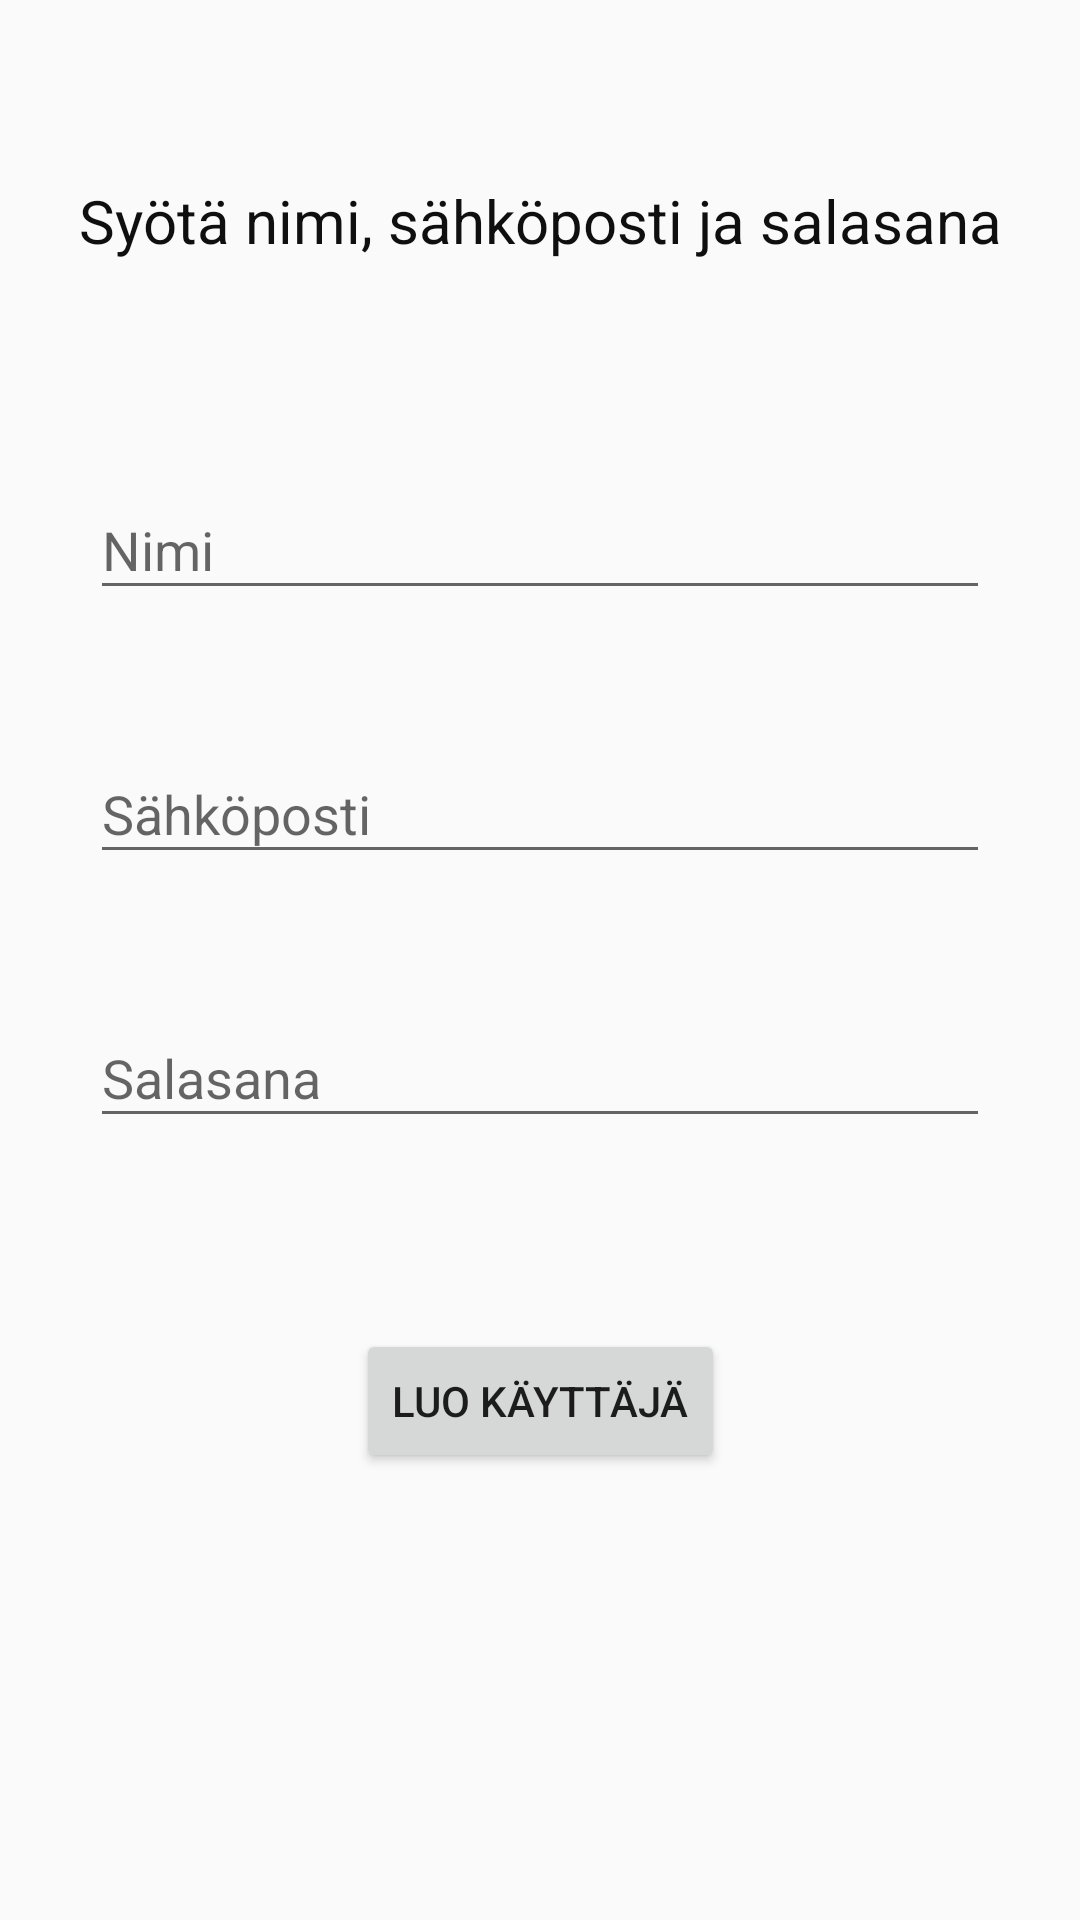

Layout XML and referenced resources for this Android screen:
<!-- AndroidManifest.xml: application theme AppTheme -->
<!-- res/layout/fragment_create_user.xml -->
<?xml version="1.0" encoding="utf-8"?>
<androidx.constraintlayout.widget.ConstraintLayout xmlns:android="http://schemas.android.com/apk/res/android"
    xmlns:app="http://schemas.android.com/apk/res-auto"
    xmlns:tools="http://schemas.android.com/tools"
    android:layout_width="match_parent"
    android:layout_height="match_parent"
    tools:context=".ui.login.CreateUser">


    <TextView
        android:id="@+id/text_createuser"
        android:layout_width="match_parent"
        android:layout_height="wrap_content"
        android:layout_marginStart="8dp"
        android:layout_marginEnd="8dp"
        android:text="@string/header_create_user"
        android:textAlignment="center"
        android:textColor="#F0000000"
        android:textSize="20sp"
        app:layout_constraintBottom_toBottomOf="parent"
        app:layout_constraintEnd_toEndOf="parent"
        app:layout_constraintHorizontal_bias="0.0"
        app:layout_constraintStart_toStartOf="parent"
        app:layout_constraintTop_toTopOf="parent"
        app:layout_constraintVertical_bias="0.098" />

    <Button
        android:id="@+id/btn_create_user"
        android:layout_width="wrap_content"
        android:layout_height="wrap_content"
        android:text="@string/action_create_user"
        app:layout_constraintBottom_toBottomOf="parent"
        app:layout_constraintEnd_toEndOf="parent"
        app:layout_constraintStart_toStartOf="parent"
        app:layout_constraintTop_toBottomOf="@+id/txt_input_password"
        app:layout_constraintVertical_bias="0.195" />

    <com.google.android.material.textfield.TextInputLayout
        android:id="@+id/txt_input_username"
        android:layout_width="300dp"
        android:layout_height="80dp"
        android:layout_marginTop="64dp"
        app:errorEnabled="true"
        app:layout_constraintEnd_toEndOf="parent"
        app:layout_constraintHorizontal_bias="0.502"
        app:layout_constraintStart_toStartOf="parent"
        app:layout_constraintTop_toBottomOf="@+id/text_createuser">

        <com.google.android.material.textfield.TextInputEditText
            android:id="@+id/etxt_username"
            android:layout_width="match_parent"
            android:layout_height="wrap_content"
            android:ems="10"
            android:hint="@string/prompt_user_name"
            android:importantForAutofill="no"
            android:inputType="textPersonName"
            app:layout_constraintBottom_toBottomOf="parent"
            app:layout_constraintEnd_toEndOf="parent"
            app:layout_constraintHorizontal_bias="0.527"
            app:layout_constraintStart_toStartOf="parent"
            app:layout_constraintTop_toTopOf="parent"
            app:layout_constraintVertical_bias="0.31" />
    </com.google.android.material.textfield.TextInputLayout>

    <com.google.android.material.textfield.TextInputLayout
        android:id="@+id/txt_input_email"
        android:layout_width="300dp"
        android:layout_height="80dp"
        android:layout_marginTop="8dp"
        app:errorEnabled="true"
        app:layout_constraintEnd_toEndOf="parent"
        app:layout_constraintHorizontal_bias="0.5"
        app:layout_constraintStart_toStartOf="parent"
        app:layout_constraintTop_toBottomOf="@+id/txt_input_username">

        <com.google.android.material.textfield.TextInputEditText
            android:id="@+id/etxt_email"
            android:layout_width="match_parent"
            android:layout_height="wrap_content"
            android:ems="10"
            android:hint="@string/prompt_user_email"
            android:importantForAutofill="no"
            android:inputType="textEmailAddress"
            app:layout_constraintBottom_toBottomOf="parent"
            app:layout_constraintEnd_toEndOf="parent" />
    </com.google.android.material.textfield.TextInputLayout>

    <com.google.android.material.textfield.TextInputLayout
        android:id="@+id/txt_input_password"
        android:layout_width="300dp"
        android:layout_height="80dp"
        android:layout_marginTop="8dp"
        app:errorEnabled="true"
        app:layout_constraintEnd_toEndOf="parent"
        app:layout_constraintHorizontal_bias="0.5"
        app:layout_constraintStart_toStartOf="parent"
        app:layout_constraintTop_toBottomOf="@+id/txt_input_email">

        <com.google.android.material.textfield.TextInputEditText
            android:id="@+id/etxt_password"
            android:layout_width="match_parent"
            android:layout_height="wrap_content"
            android:ems="10"
            android:hint="@string/prompt_user_password"
            android:importantForAutofill="no"
            android:inputType="textPassword"
            app:layout_constraintBottom_toBottomOf="parent"
            app:layout_constraintEnd_toEndOf="parent"
            app:layout_constraintHorizontal_bias="0.527"
            app:layout_constraintStart_toStartOf="parent"
            app:layout_constraintVertical_bias="0.062" />
    </com.google.android.material.textfield.TextInputLayout>

</androidx.constraintlayout.widget.ConstraintLayout>
<!-- resources referenced by this layout -->
<resources>
  <string name="action_create_user">Luo käyttäjä</string>
  <string name="header_create_user">Syötä nimi, sähköposti ja salasana</string>
  <string name="prompt_user_email">Sähköposti</string>
  <string name="prompt_user_name">Nimi</string>
  <string name="prompt_user_password">Salasana</string>
  <style name="AppTheme" parent="Theme.AppCompat.Light.DarkActionBar">
          
          <item name="colorPrimary">#913CCD</item>
          <item name="colorPrimaryDark">#343533</item>
          <item name="colorAccent">#913CCD</item>
      </style>
</resources>
